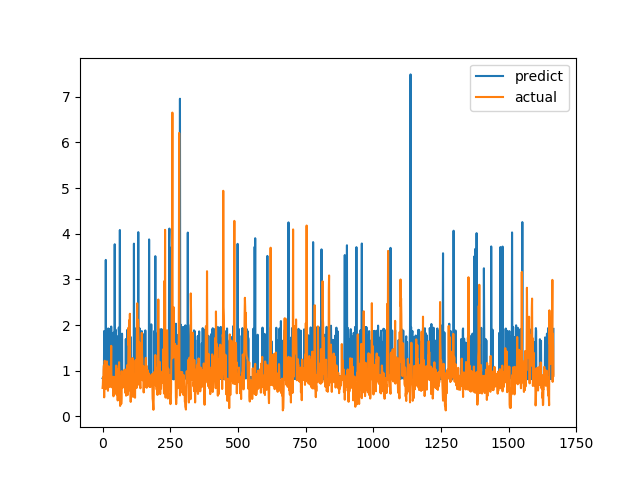

Source data for this figure (header and first rows):
predict, actual
0.8364, 0.6238
0.8424, 0.6915
0.8431, 0.8558
0.8356, 0.7094
0.8425, 1.015
0.8476, 1.116
1.871, 0.4183
0.8503, 1.002
0.8256, 1.219
0.8465, 1.143
1.674, 0.6528
0.8844, 0.6747
3.427, 0.601
0.8608, 0.6695
0.8957, 0.6538
0.8608, 0.7814
0.8365, 1.206
0.8515, 0.8469
0.8199, 0.8286
0.836, 0.6482
0.8237, 0.5624
1.927, 0.7183
0.8654, 1.1
0.8131, 0.9542
0.9337, 0.729
0.8654, 0.6694
0.8757, 0.8631
0.8225, 0.6465
0.8152, 0.8223
1.921, 0.9236
0.8264, 0.8301
0.8212, 1.067
1.968, 1.546
0.8671, 0.6827
1.831, 0.6386
1.674, 0.6464
1.778, 0.6881
0.8283, 0.7274
0.8577, 0.65
0.853, 0.8694
0.8289, 0.4409
0.8537, 0.4519
1.836, 0.7575
0.8359, 0.4952
0.8353, 0.6851
3.77, 0.7244
0.8288, 0.8654
0.9095, 0.74
1.901, 0.8071
0.8313, 0.8204
0.8819, 1.114
0.8981, 1.109
0.8623, 0.4751
0.835, 1.039
0.8635, 0.9458
0.837, 0.7878
1.753, 0.3505
0.823, 0.9368
1.69, 0.9868
0.8503, 0.647
... 1,607 more rows
